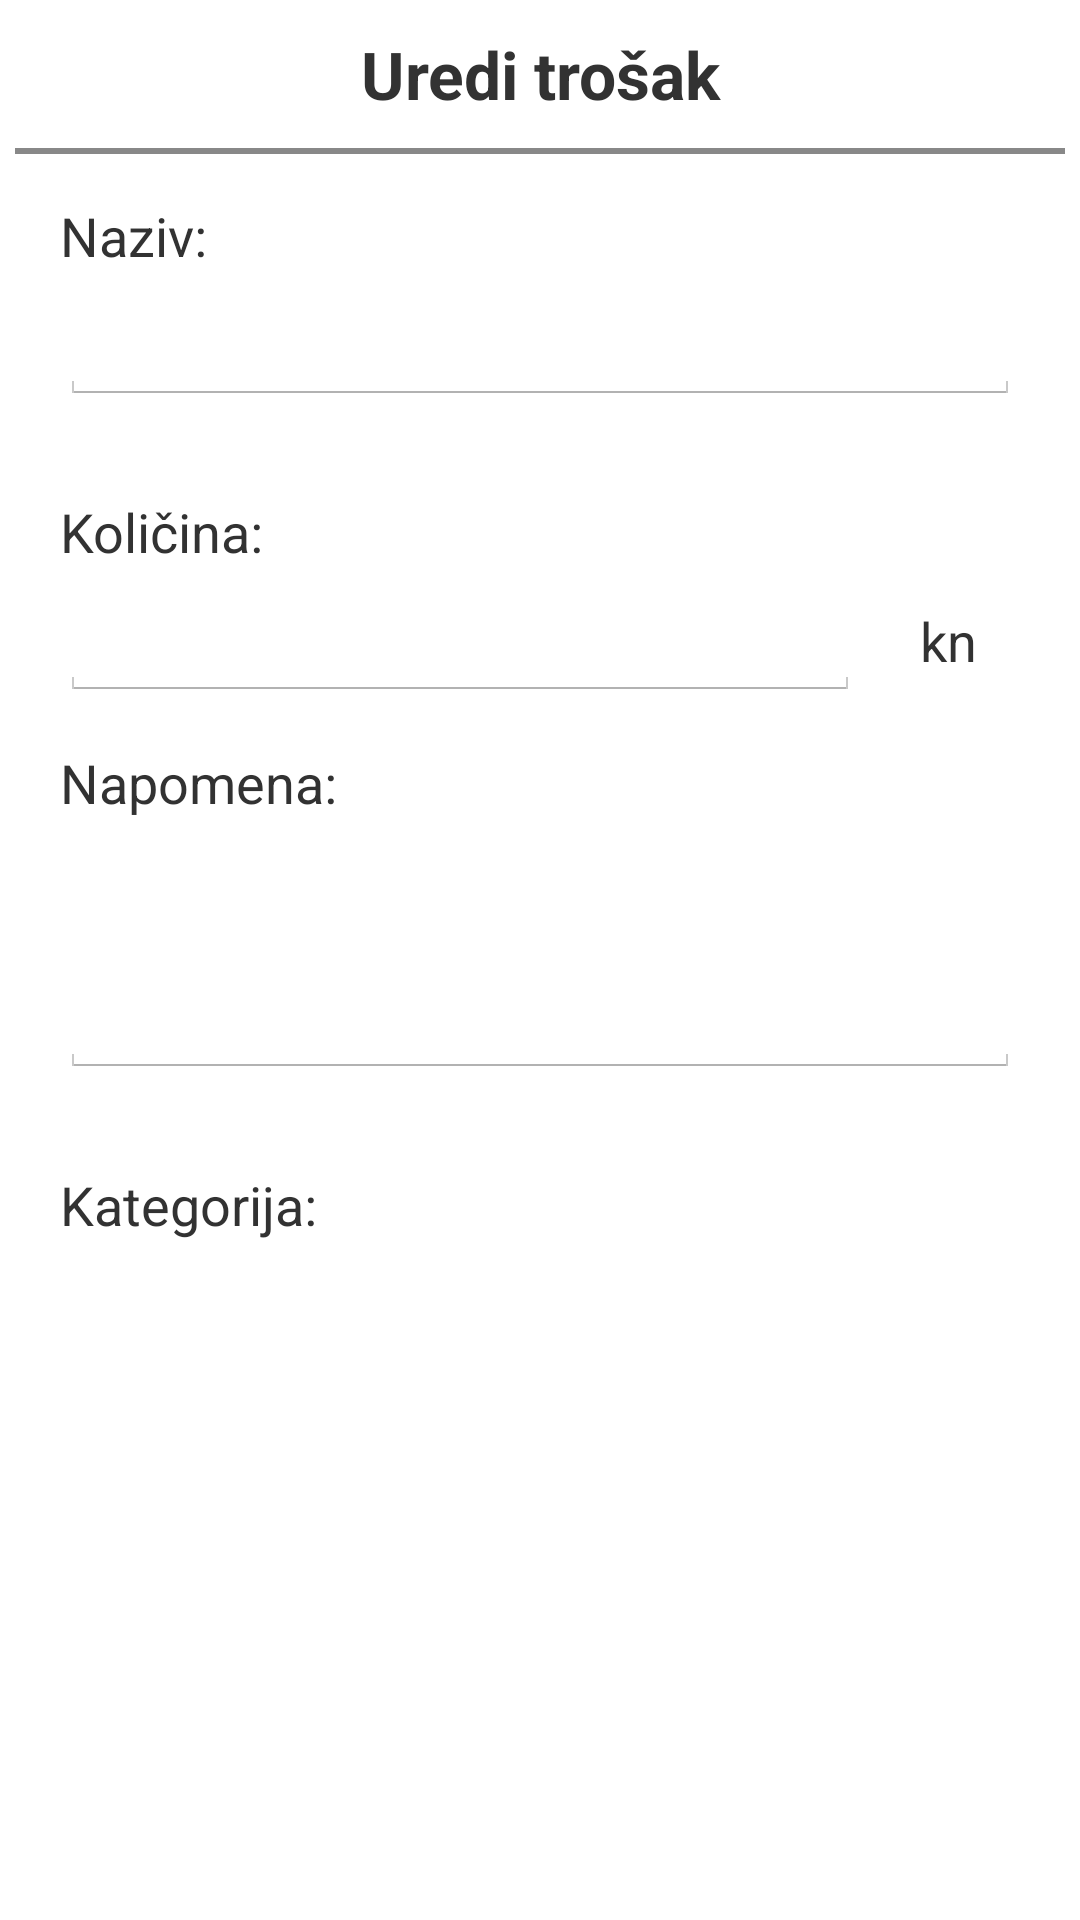

Write the Android layout XML for this screen, with the resource values it uses.
<!-- AndroidManifest.xml: application theme AppTheme -->
<!-- res/layout/activity_edit_cost.xml -->
<?xml version="1.0" encoding="utf-8"?>
<android.support.v4.widget.NestedScrollView xmlns:android="http://schemas.android.com/apk/res/android"
    xmlns:app="http://schemas.android.com/apk/res-auto"
    xmlns:tools="http://schemas.android.com/tools"
    android:layout_width="match_parent"
    android:layout_height="match_parent"
    tools:context="com.stedisa.EditCostActivity">
    <LinearLayout
        android:layout_width="match_parent"
        android:layout_height="match_parent"
        android:orientation="vertical">

        <TextView
            android:layout_width="match_parent"
            android:layout_height="wrap_content"
            android:text="@string/edit_cost"
            android:textAlignment="center"
            android:textSize="22sp"
            android:textStyle="bold"
            android:layout_marginTop="10dp"
            android:layout_marginBottom="10dp"/>
        <View
            android:layout_width="match_parent"
            android:layout_height="2dp"
            android:layout_marginLeft="5dp"
            android:layout_marginRight="5dp"
            android:background="#FF888888" />
        <TextView
            android:layout_width="match_parent"
            android:layout_height="wrap_content"
            android:text="@string/title"
            android:layout_marginLeft="20dp"
            android:layout_marginRight="20dp"
            android:layout_marginTop="15dp"
            android:textSize="18sp"/>
        <EditText
            android:id="@+id/editCostTitle"
            android:layout_width="match_parent"
            android:layout_height="wrap_content"
            android:layout_marginLeft="20dp"
            android:layout_marginRight="20dp"
            android:layout_marginTop="5dp"
            android:textSize="18sp"
            android:inputType="text"/>

        <TextView
            android:layout_width="match_parent"
            android:layout_height="wrap_content"
            android:text="@string/quantity"
            android:layout_marginLeft="20dp"
            android:layout_marginRight="20dp"
            android:layout_marginTop="30dp"
            android:textSize="18sp"/>
        <LinearLayout
            android:layout_width="match_parent"
            android:layout_height="wrap_content"
            android:orientation="horizontal">

            <EditText
                android:id="@+id/editCostQuantity"
                android:layout_width="0dp"
                android:layout_height="wrap_content"
                android:layout_weight="8"
                android:layout_marginLeft="20dp"
                android:layout_marginRight="20dp"
                android:layout_marginTop="5dp"
                android:inputType="numberDecimal"
                android:textSize="18sp"/>
            <TextView
                android:layout_width="0dp"
                android:layout_height="wrap_content"
                android:layout_weight="1"
                android:layout_marginRight="20dp"
                android:layout_marginTop="5dp"
                android:textSize="18sp"
                android:text="kn"/>
        </LinearLayout>
        <TextView
            android:layout_width="match_parent"
            android:layout_height="wrap_content"
            android:text="@string/description"
            android:layout_marginLeft="20dp"
            android:layout_marginRight="20dp"
            android:layout_marginTop="15dp"
            android:textSize="18sp"/>
        <EditText
            android:id="@+id/editCostDescription"
            android:layout_width="match_parent"
            android:layout_height="wrap_content"
            android:layout_marginLeft="20dp"
            android:layout_marginRight="20dp"
            android:layout_marginTop="5dp"
            android:textSize="18sp"
            android:inputType="textMultiLine"
            android:lines="3"/>
        <TextView
            android:layout_width="match_parent"
            android:layout_height="wrap_content"
            android:text="@string/category"
            android:layout_marginLeft="20dp"
            android:layout_marginRight="20dp"
            android:layout_marginTop="30dp"
            android:textSize="18sp"/>
        <ListView
            android:id="@+id/editCostCategory"
            android:choiceMode="singleChoice"
            android:listSelector="@color/colorAccent"
            android:layout_width="match_parent"
            android:nestedScrollingEnabled="true"
            android:layout_height="200dp"
            android:layout_marginLeft="20dp"
            android:layout_marginRight="20dp"
            android:layout_marginTop="10dp">
        </ListView>
        <LinearLayout
            android:layout_width="match_parent"
            android:layout_height="wrap_content"
            android:orientation="horizontal"
            android:gravity="right"
            android:layout_margin="20dp">
            <Button
                android:id="@+id/editCostButtonCancel"
                android:layout_width="wrap_content"
                android:layout_height="wrap_content"
                android:layout_gravity="end"
                android:text="@string/cancel"/>
            <Button
                android:id="@+id/editCostButtonSave"
                android:layout_width="wrap_content"
                android:layout_height="wrap_content"
                android:layout_gravity="end"
                android:text="@string/save"/>
        </LinearLayout>
    </LinearLayout>
</android.support.v4.widget.NestedScrollView>
<!-- resources referenced by this layout -->
<resources>
  <color name="colorAccent">#9e9e9e</color>
  <string name="cancel">Odustani</string>
  <string name="category">Kategorija:</string>
  <string name="description">Napomena:</string>
  <string name="edit_cost">Uredi trošak</string>
  <string name="quantity">Količina:</string>
  <string name="save">Spremi</string>
  <string name="title">Naziv:</string>
  <style name="AppTheme" parent="android:Theme.Holo.Light.NoActionBar">
          
          <item name="colorPrimary">@color/colorPrimary</item>
          <item name="colorPrimaryDark">@color/colorPrimaryDark</item>
          <item name="colorAccent">@color/colorAccent</item>
          <item name="colorControlHighlight">@color/colorPrimary</item>
      </style>
  <color name="colorPrimary">#3F51B5</color>
  <color name="colorPrimaryDark">#303F9F</color>
</resources>
